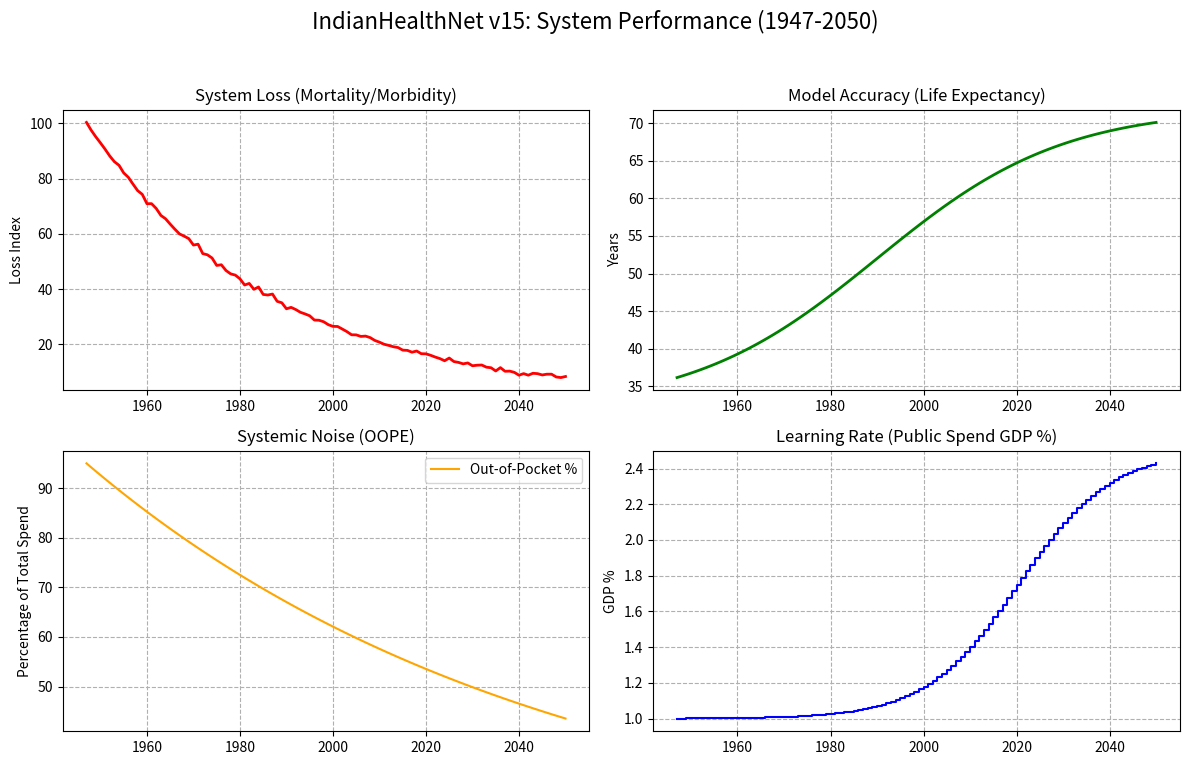

Python code for this plot:
import matplotlib.pyplot as plt
import numpy as np

def simulate_healthcare_training():
    """
    Simulates the 'training' of IndianHealthNet v15 from 1947 to 2050.
    """
    years = np.arange(1947, 2051)
    
    # 1. Mortality Loss (The Loss Function)
    # Starts high, drops sharply post-NRHM (2005), stabilizes in future.
    loss = 100 * np.exp(-0.025 * (years - 1947)) + 5 * np.random.normal(0, 0.1, len(years))
    
    # 2. Life Expectancy (The 'Accuracy' of the model)
    # Modeled as a logistic growth curve: L / (1 + exp(-k(x-x0)))
    accuracy = 32 + (40 / (1 + np.exp(-0.05 * (years - 1990))))
    
    # 3. OOPE vs Public Spend (The Gradient Noise)
    oope = 80 * np.exp(-0.01 * (years - 1947)) + 15 # Out of pocket stays high then drops
    public_spend = 1.0 + (1.5 / (1 + np.exp(-0.1 * (years - 2020)))) # GDP % target 2.5
    
    print("--- IndianHealthNet v15 Simulation Output ---")
    print(f"1947 Baseline: Life Exp: {accuracy[0]:.1f} | Loss: {loss[0]:.1f}")
    print(f"2026 Current:  Life Exp: {accuracy[79]:.1f} | Loss: {loss[79]:.1f}")
    print(f"2050 Forecast: Life Exp: {accuracy[-1]:.1f} | Loss: {loss[-1]:.1f}")
    print("---------------------------------------------")

    # Plotting the results
    fig, axs = plt.subplots(2, 2, figsize=(12, 8))
    fig.suptitle('IndianHealthNet v15: System Performance (1947-2050)', fontsize=16)

    # Plot 1: Model Loss (Mortality)
    axs[0, 0].plot(years, loss, color='red', linewidth=2)
    axs[0, 0].set_title('System Loss (Mortality/Morbidity)')
    axs[0, 0].set_ylabel('Loss Index')
    axs[0, 0].grid(True, linestyle='--')

    # Plot 2: Model Accuracy (Life Expectancy)
    axs[0, 1].plot(years, accuracy, color='green', linewidth=2)
    axs[0, 1].set_title('Model Accuracy (Life Expectancy)')
    axs[0, 1].set_ylabel('Years')
    axs[0, 1].grid(True, linestyle='--')

    # Plot 3: Economic Gradient (OOPE)
    axs[1, 0].plot(years, oope, color='orange', label='Out-of-Pocket %')
    axs[1, 0].set_title('Systemic Noise (OOPE)')
    axs[1, 0].set_ylabel('Percentage of Total Spend')
    axs[1, 0].legend()
    axs[1, 0].grid(True, linestyle='--')

    # Plot 4: Learning Rate (Public Spend GDP %)
    axs[1, 1].step(years, public_spend, color='blue', where='post')
    axs[1, 1].set_title('Learning Rate (Public Spend GDP %)')
    axs[1, 1].set_ylabel('GDP %')
    axs[1, 1].grid(True, linestyle='--')

    plt.tight_layout(rect=[0, 0.03, 1, 0.95])
    plt.show()

if __name__ == "__main__":
    simulate_healthcare_training()
